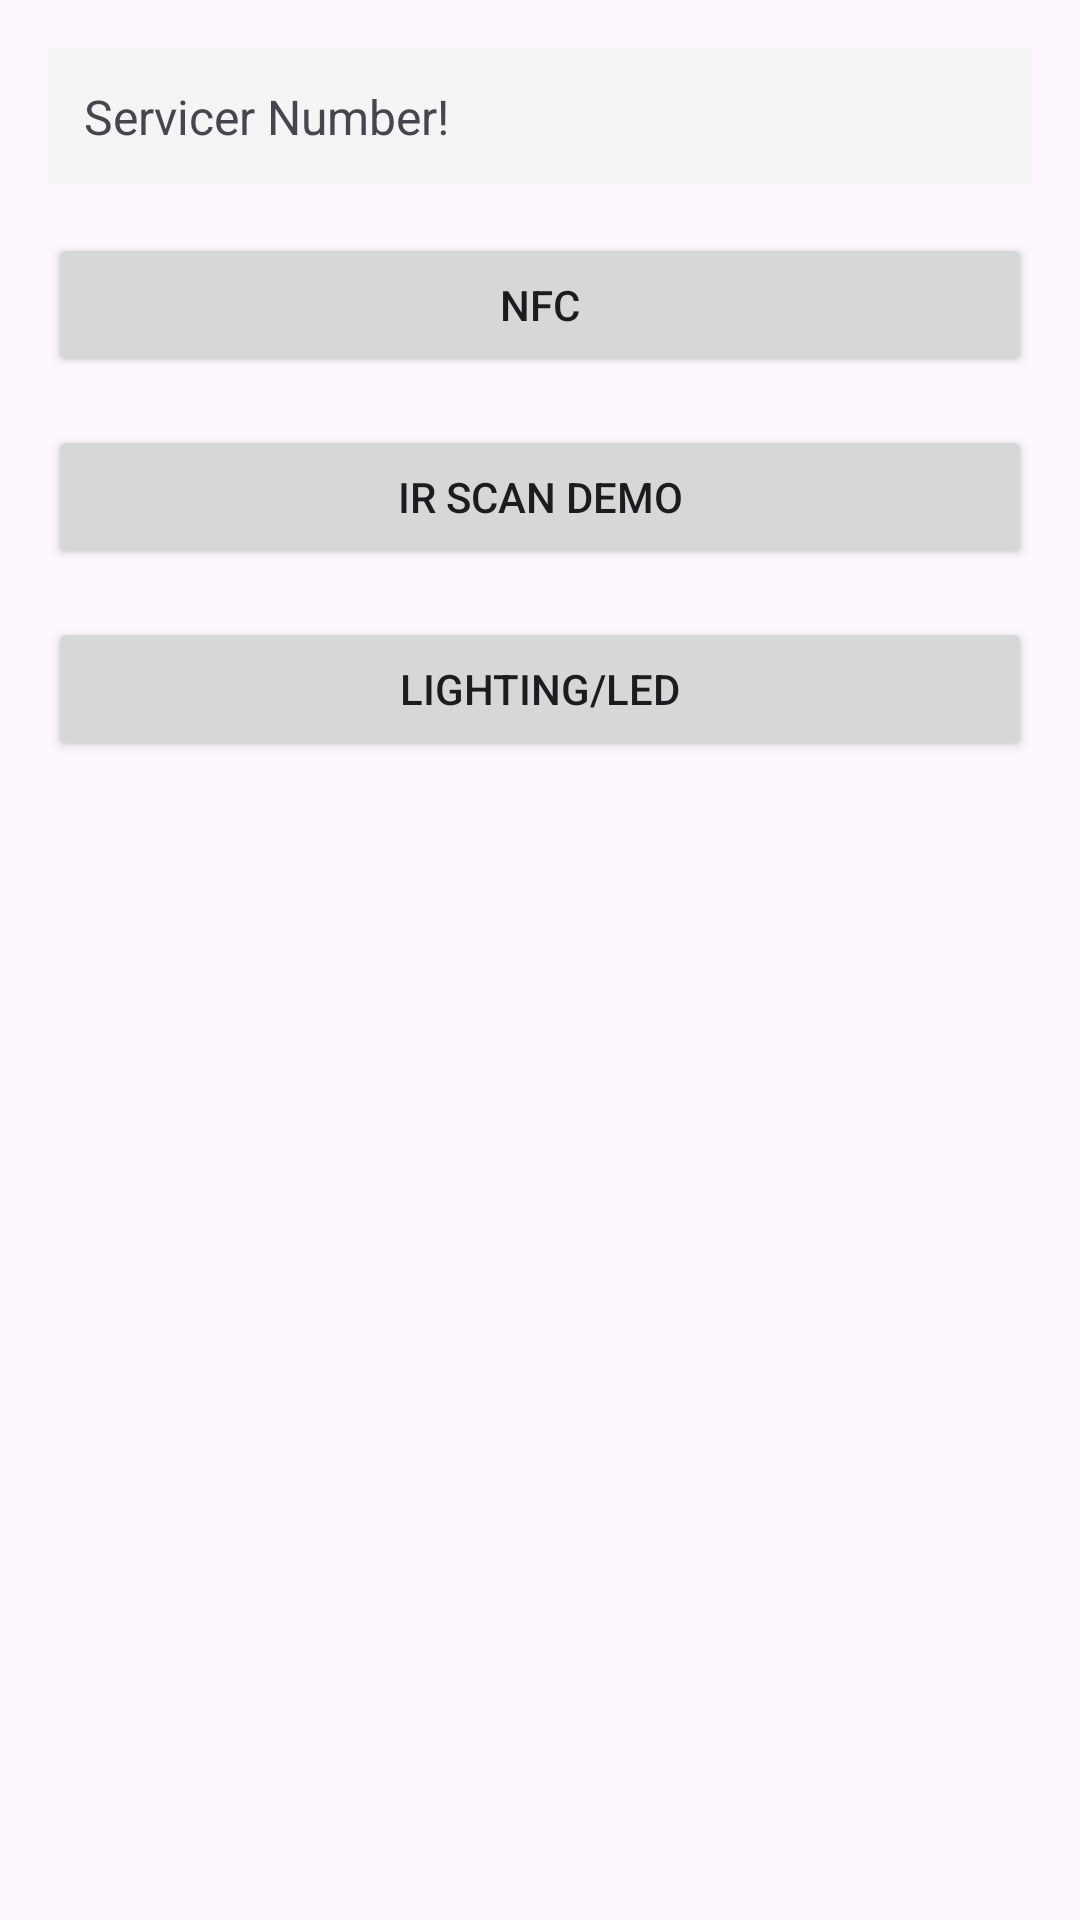

Produce the Android XML layout that renders to this screen, including the resource entries it uses.
<!-- AndroidManifest.xml: application theme Theme.FA8Application -->
<!-- res/layout/activity_main.xml -->
<?xml version="1.0" encoding="utf-8"?>
<LinearLayout xmlns:android="http://schemas.android.com/apk/res/android"
    xmlns:tools="http://schemas.android.com/tools"
    android:id="@+id/main"
    android:layout_width="match_parent"
    android:layout_height="match_parent"
    android:orientation="vertical"
    android:padding="16dp"
    tools:context=".MainActivity">

    
    <TextView
        android:id="@+id/sn"
        android:layout_width="match_parent"
        android:layout_height="wrap_content"
        android:text="Servicer Number!"
        android:textSize="16sp"
        android:padding="12dp"
        android:background="#F5F5F5"
        android:layout_marginBottom="16dp" />

    
    <Button
        android:id="@+id/nfc"
        android:layout_width="match_parent"
        android:layout_height="wrap_content"
        android:text="@string/nfc"
        android:layout_marginBottom="16dp" />

    
    <LinearLayout
        android:layout_width="match_parent"
        android:layout_height="wrap_content"
        android:orientation="vertical">

        
        <Button
            android:id="@+id/ir_scan"
            android:layout_width="match_parent"
            android:layout_height="wrap_content"
            android:text="IR Scan Demo"
            android:layout_marginBottom="16dp" />

        
        <Button
            android:id="@+id/light"
            android:layout_width="match_parent"
            android:layout_height="wrap_content"
            android:text="@string/light"
            android:layout_marginBottom="16dp" />

    </LinearLayout>

</LinearLayout>
<!-- resources referenced by this layout -->
<resources>
  <string name="light">lighting/LED</string>
  <string name="nfc">NFC</string>
  <style name="Theme.FA8Application" parent="Base.Theme.FA8Application" />
  <style name="Base.Theme.FA8Application" parent="Theme.Material3.DayNight.NoActionBar">
          
          
      </style>
</resources>
